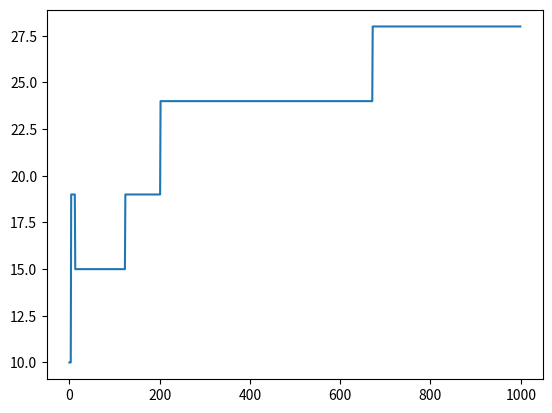

Python code for this plot:
##!/usr/bin/python
# -*- coding: utf-8 -*-
import numpy as np
import matplotlib.pyplot as plt
'''
特定の文字列(単語)に次のように得点を割り当てて、
{“A”: 1, “BB”: 1, “AB”: 2, “ABB”: 3, “BBA”: 3, “BBBB”: 4}
文字列中に含まれる単語の合計得点を文字列の得点とするということにします。
例えば”AAAAAAAA”なら8点(1 * 8)、”AAAAAAAB”なら9点(1 * 7 + 2)です。

環境のとりうる状態は長さ8のそれぞれに’A’, ‘B’の2通りあるので2^8通りあり、
アクションは、何もしないのと、位置1~8のそれぞれを’A’または’B’なのでを計17通りあります。
今回のコードでは状態は文字列、アクションは整数(0~16)で管理します。


環境の状態は、'A'または'B'からなる長さ8の文字列で表され、
その文字列にはある法則により得点がつけられる。
プレイヤーはその法則についての知識を予め持たないが、
文字列中の任意の1文字を選んで'A'または'B'に置き換えることができ、
その結果、その操作による得点の変化量を報酬として受け取る。

'''

STR_LEN = 8
ALPHA = 0.1
GAMMA = 0.99
EPS = 0.1


def int_to_state(n):
    ret = ""
    for i in range(STR_LEN):
        if (n >> i) & 1:
            ret += "B"
        else:
            ret += "A"
    return ret


def score(s):
    point_dict = {"A": 1, "BB": 1, "AB": 2, "ABB": 3, "BBA": 3, "BBBB": 4}
    ret = 0
    for i in range(STR_LEN):
        for j in range(i, STR_LEN):
            if s[i:j+1] in point_dict:
                ret += point_dict[s[i:j+1]]
    return ret


def do_action(s, a):
    current_score = score(s)
    if a == 0:
        next_s = s
    elif 1 <= a <= STR_LEN:
        next_s = s[:a-1] + "A" + s[a:]
    else:
        next_s = s[:a-STR_LEN-1] + "B" + s[a-STR_LEN:]
    reward = score(next_s) - current_score
    return next_s, reward


def QLearning(n_rounds, t_max, cnt=1):
    # init
    s0 = "A" * STR_LEN  #'AAAAAAAA'
    A = range(STR_LEN*2+1) #位置1~8のそれぞれを’A’または’B’なのでを計17通
    Q = {}
    #環境のとりうる状態は長さ8のそれぞれに’A’, ‘B’の2通りあるので2^8通
    for i in range(2**STR_LEN):
        Q[int_to_state(i)] = np.random.random(len(A))
    #2^8(256)通全てのパタンーに17通アクションの初期重みを設定
    score_history = []

    for i in range(n_rounds):
        s = s0
        # learn
        for t in range(t_max):
            # select action
            if np.random.random() < EPS:
                a = Q[s].argmax()
            else:
                a = np.random.choice(A)
            # do action next_s:次の状態 reward:スコア増加値
            next_s, reward = do_action(s, a)
            # update Q, and change s
            Q[s][a] += ALPHA * (reward + GAMMA*Q[next_s].max() - Q[s][a])
            s = next_s

        # test
        s = s0
        for t in range(t_max):
            a = Q[s].argmax()
            s, _ = do_action(s, a)
        score_history.append(score(s))

    # visualize
    plt.plot(score_history)
    plt.show()

if __name__ == '__main__':
    #np.random.seed(123)
    QLearning(1000, 20)
    #plt.show()
